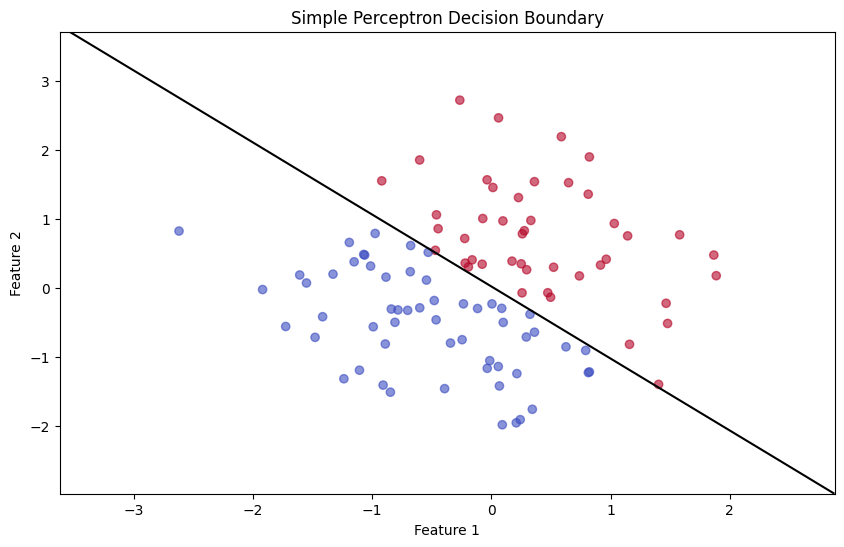

Python code for this plot: (Note: this script raises an exception after producing the figure.)
import numpy as np
import matplotlib.pyplot as plt

# Configuración general
plt.style.use('default')

# Función sigmoide
def sigmoid(x):
    return 1 / (1 + np.exp(-x))

# 1. Simple Perceptron
def generate_simple_perceptron():
    # Generar datos
    np.random.seed(42)
    X = np.random.randn(100, 2)
    y = (X[:, 0] + X[:, 1] > 0).astype(int)
    
    # Entrenar perceptrón simple
    weights = np.random.randn(2)
    bias = np.random.randn(1)
    learning_rate = 0.1
    
    for _ in range(100):
        output = sigmoid(np.dot(X, weights) + bias)
        error = y - output
        weights += learning_rate * np.dot(X.T, error)
        bias += learning_rate * np.sum(error)
    
    # Visualizar
    plt.figure(figsize=(10, 6))
    plt.scatter(X[:, 0], X[:, 1], c=y, cmap='coolwarm', alpha=0.6)
    
    # Dibujar línea de decisión
    x_min, x_max = X[:, 0].min() - 1, X[:, 0].max() + 1
    y_min, y_max = X[:, 1].min() - 1, X[:, 1].max() + 1
    xx, yy = np.meshgrid(np.arange(x_min, x_max, 0.1),
                        np.arange(y_min, y_max, 0.1))
    Z = sigmoid(np.dot(np.c_[xx.ravel(), yy.ravel()], weights) + bias)
    Z = Z.reshape(xx.shape)
    plt.contour(xx, yy, Z, [0.5], colors='black')
    
    plt.title('Simple Perceptron Decision Boundary')
    plt.xlabel('Feature 1')
    plt.ylabel('Feature 2')
    plt.savefig('../../assets/images/simple_perceptron.png', dpi=300, bbox_inches='tight')
    plt.close()

# 2. AND Operator
def generate_and_operator():
    # Datos AND
    X = np.array([[0, 0], [0, 1], [1, 0], [1, 1]])
    y = np.array([0, 0, 0, 1])
    
    # Entrenar perceptrón AND
    weights = np.random.randn(2, 1)
    bias = np.random.randn(1)
    learning_rate = 0.1
    
    for _ in range(100):
        output = sigmoid(np.dot(X, weights) + bias)
        error = y.reshape(-1, 1) - output
        weights += learning_rate * np.dot(X.T, error)
        bias += learning_rate * np.sum(error)
    
    # Visualizar
    plt.figure(figsize=(8, 6))
    plt.scatter(X[:, 0], X[:, 1], c=y, cmap='coolwarm', s=200)
    
    # Dibujar línea de decisión
    x_min, x_max = -0.5, 1.5
    y_min, y_max = -0.5, 1.5
    xx, yy = np.meshgrid(np.arange(x_min, x_max, 0.1),
                        np.arange(y_min, y_max, 0.1))
    Z = sigmoid(np.dot(np.c_[xx.ravel(), yy.ravel()], weights) + bias)
    Z = Z.reshape(xx.shape)
    plt.contour(xx, yy, Z, [0.5], colors='black')
    
    plt.title('AND Operator Perceptron')
    plt.xlabel('Input 1')
    plt.ylabel('Input 2')
    plt.xticks([0, 1])
    plt.yticks([0, 1])
    plt.grid(True)
    plt.savefig('../../assets/images/and_perceptron.png', dpi=300, bbox_inches='tight')
    plt.close()

# 3. Multi-layer Perceptron (XOR)
def generate_xor_perceptron():
    # Datos XOR
    X = np.array([[0, 0], [0, 1], [1, 0], [1, 1]])
    y = np.array([0, 1, 1, 0])
    
    # Inicializar pesos
    np.random.seed(42)
    weights_0 = np.random.randn(2, 3)
    weights_1 = np.random.randn(3, 1)
    bias_0 = np.random.randn(1, 3)
    bias_1 = np.random.randn(1, 1)
    learning_rate = 0.1
    
    # Entrenar MLP
    for _ in range(1000):
        # Forward pass
        hidden = sigmoid(np.dot(X, weights_0) + bias_0)
        output = sigmoid(np.dot(hidden, weights_1) + bias_1)
        
        # Backward pass
        error = y.reshape(-1, 1) - output
        delta_1 = error * output * (1 - output)
        delta_0 = np.dot(delta_1, weights_1.T) * hidden * (1 - hidden)
        
        weights_1 += learning_rate * np.dot(hidden.T, delta_1)
        weights_0 += learning_rate * np.dot(X.T, delta_0)
        bias_1 += learning_rate * np.sum(delta_1, axis=0)
        bias_0 += learning_rate * np.sum(delta_0, axis=0)
    
    # Visualizar
    plt.figure(figsize=(8, 6))
    plt.scatter(X[:, 0], X[:, 1], c=y, cmap='coolwarm', s=200)
    
    # Dibujar región de decisión
    x_min, x_max = -0.5, 1.5
    y_min, y_max = -0.5, 1.5
    xx, yy = np.meshgrid(np.arange(x_min, x_max, 0.1),
                        np.arange(y_min, y_max, 0.1))
    
    hidden = sigmoid(np.dot(np.c_[xx.ravel(), yy.ravel()], weights_0) + bias_0)
    Z = sigmoid(np.dot(hidden, weights_1) + bias_1)
    Z = Z.reshape(xx.shape)
    
    plt.contourf(xx, yy, Z, alpha=0.4, cmap='coolwarm')
    plt.contour(xx, yy, Z, [0.5], colors='black')
    
    plt.title('Multi-layer Perceptron (XOR)')
    plt.xlabel('Input 1')
    plt.ylabel('Input 2')
    plt.xticks([0, 1])
    plt.yticks([0, 1])
    plt.grid(True)
    plt.savefig('../../assets/images/xor_perceptron.png', dpi=300, bbox_inches='tight')
    plt.close()

if __name__ == "__main__":
    generate_simple_perceptron()
    generate_and_operator()
    generate_xor_perceptron() 